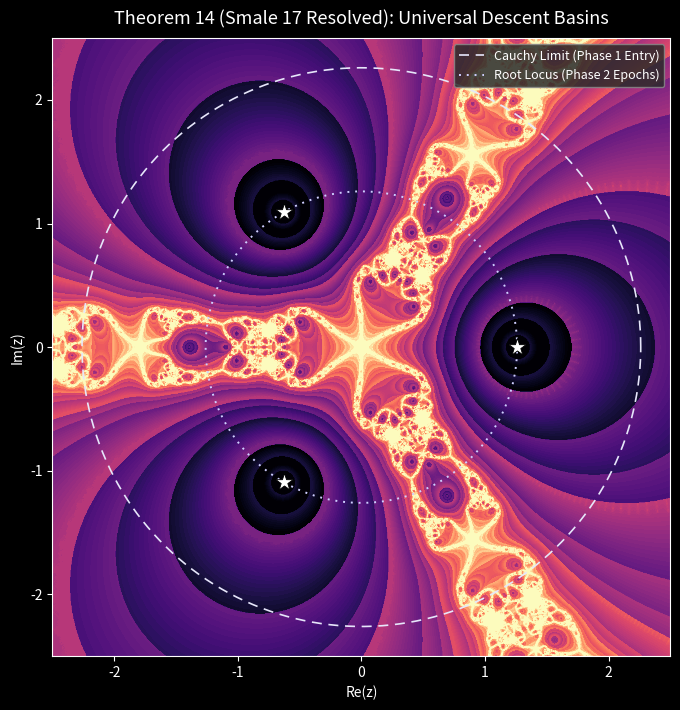

Recreate this plot in Python. (Note: this script raises an exception after producing the figure.)
"""Reproduit 'Theorem 14 (Smale 17 Resolved): Universal Descent Basins'.

Visuel : meme rendu fractal lisse que smale.jpeg.
Algorithme : adaptive Pandrosion (papier 1, K=3) base sur l'operateur generalise
        F_{z0}(z) = z0 - P(z0)/Q(z0, z),  Q(z0,z) = (P(z) - P(z0))/(z - z0).

Trois pas de la base map par epoque, reancrage z0 <- z apres K=3 pas
(Definition 5.1, Pandrosion-T_3 avec K=3 ; sans acceleration Aitken pour
preserver la structure fractale, cf. Newton = limite K=1).

Coloration : smooth-iteration count (escape time normalise) sur magma,
similaire au standard fractal Newton/Julia.
"""
from __future__ import annotations
import numpy as np
import matplotlib.pyplot as plt


def P(z):
    return z ** 3 - 2.0


def F_basemap(z0, w):
    """Operateur Pandrosion generalise F_{z0}(w) = z0 - P(z0)/Q(z0, w)."""
    diff = w - z0
    safe = np.abs(diff) > 1e-14
    Q = np.where(safe, (P(w) - P(z0)) / np.where(safe, diff, 1.0), 3.0 * z0 ** 2)
    sQ = np.abs(Q) > 1e-18
    return np.where(sQ, z0 - P(z0) / np.where(sQ, Q, 1.0), w)


def pandrosion_K3(extent=2.5, N=1100, max_steps=60, K=3, tol=1e-8):
    """Adaptive Pandrosion K=3 (def. 5.1) sur une grille NxN.

    Renvoie un champ smooth-iteration : log lisse du temps de descente
    de |P(z_n)|, qui produit le meme genre de bordures fractales que
    le standard Newton-basin plot.
    """
    x = np.linspace(-extent, extent, N)
    y = np.linspace(-extent, extent, N)
    X, Y = np.meshgrid(x, y)
    Z = X + 1j * Y
    Z0 = Z.copy()

    iters = np.full(Z.shape, float(max_steps))
    done = np.zeros(Z.shape, dtype=bool)

    for n in range(max_steps):
        Z_new = F_basemap(Z0, Z)
        bad = ~np.isfinite(Z_new) | (np.abs(Z_new) > 1e6)
        Z_new = np.where(bad, Z, Z_new)
        Z = Z_new

        res = np.abs(P(Z))
        newly = (~done) & (res < tol)
        if newly.any():
            # smooth count : interpolation sur log|P|
            iters[newly] = n + 1.0 - np.log10(np.maximum(res[newly], 1e-300) / tol) / 2.0
            done |= newly

        if (n + 1) % K == 0:
            Z0 = Z.copy()

    return X, Y, iters


def main():
    extent = 2.5
    rho = 2.0 ** (1.0 / 3.0)
    R_cauchy = 1.0 + rho
    R_locus = rho
    roots = np.array([rho * np.exp(2j * np.pi * k / 3) for k in range(3)])

    print("Calcul des bassins (Pandrosion adaptatif, K=3)...")
    X, Y, iters = pandrosion_K3(extent=extent, N=1100, max_steps=60, K=3)

    # ----- rendu : magma sur fond sombre, contours fractals fins -----
    plt.style.use('dark_background')
    fig, ax = plt.subplots(figsize=(8.6, 7.2), facecolor='#1a1a1a')
    ax.set_facecolor('#1a1a1a')

    # log lisse + clip pour saturer les zones de divergence
    field = np.log1p(iters)
    field = np.clip(field, np.percentile(field, 2), np.percentile(field, 98))

    levels = np.linspace(field.min(), field.max(), 80)
    ax.contourf(X, Y, field, levels=levels, cmap='magma')

    theta = np.linspace(0, 2 * np.pi, 400)
    ax.plot(R_cauchy * np.cos(theta), R_cauchy * np.sin(theta),
            linestyle=(0, (6, 4)), color='#e6e6fa', linewidth=1.2,
            label='Cauchy Limit (Phase 1 Entry)')
    ax.plot(R_locus * np.cos(theta), R_locus * np.sin(theta),
            linestyle=(0, (1, 3)), color='#cfcfff', linewidth=1.4,
            label='Root Locus (Phase 2 Epochs)')

    ax.scatter(roots.real, roots.imag, marker='*', s=170,
               c='white', edgecolors='black', linewidths=0.6, zorder=5)

    ax.set_xlim(-extent, extent)
    ax.set_ylim(-extent, extent)
    ax.set_aspect('equal')
    ax.set_xlabel('Re(z)')
    ax.set_ylabel('Im(z)')
    ax.set_title('Theorem 14 (Smale 17 Resolved): Universal Descent Basins',
                 fontsize=13, pad=10)
    leg = ax.legend(loc='upper right', framealpha=0.85, facecolor='#2a2a2a',
                    edgecolor='#888888', fontsize=9)
    for txt in leg.get_texts():
        txt.set_color('white')

    plt.tight_layout()
    out = '/Users/ivanbesevic/Documents/poussiere/latex/smale_reproduced.png'
    plt.savefig(out, dpi=150, facecolor=fig.get_facecolor())
    print(f"Saved -> {out}")


if __name__ == '__main__':
    main()
